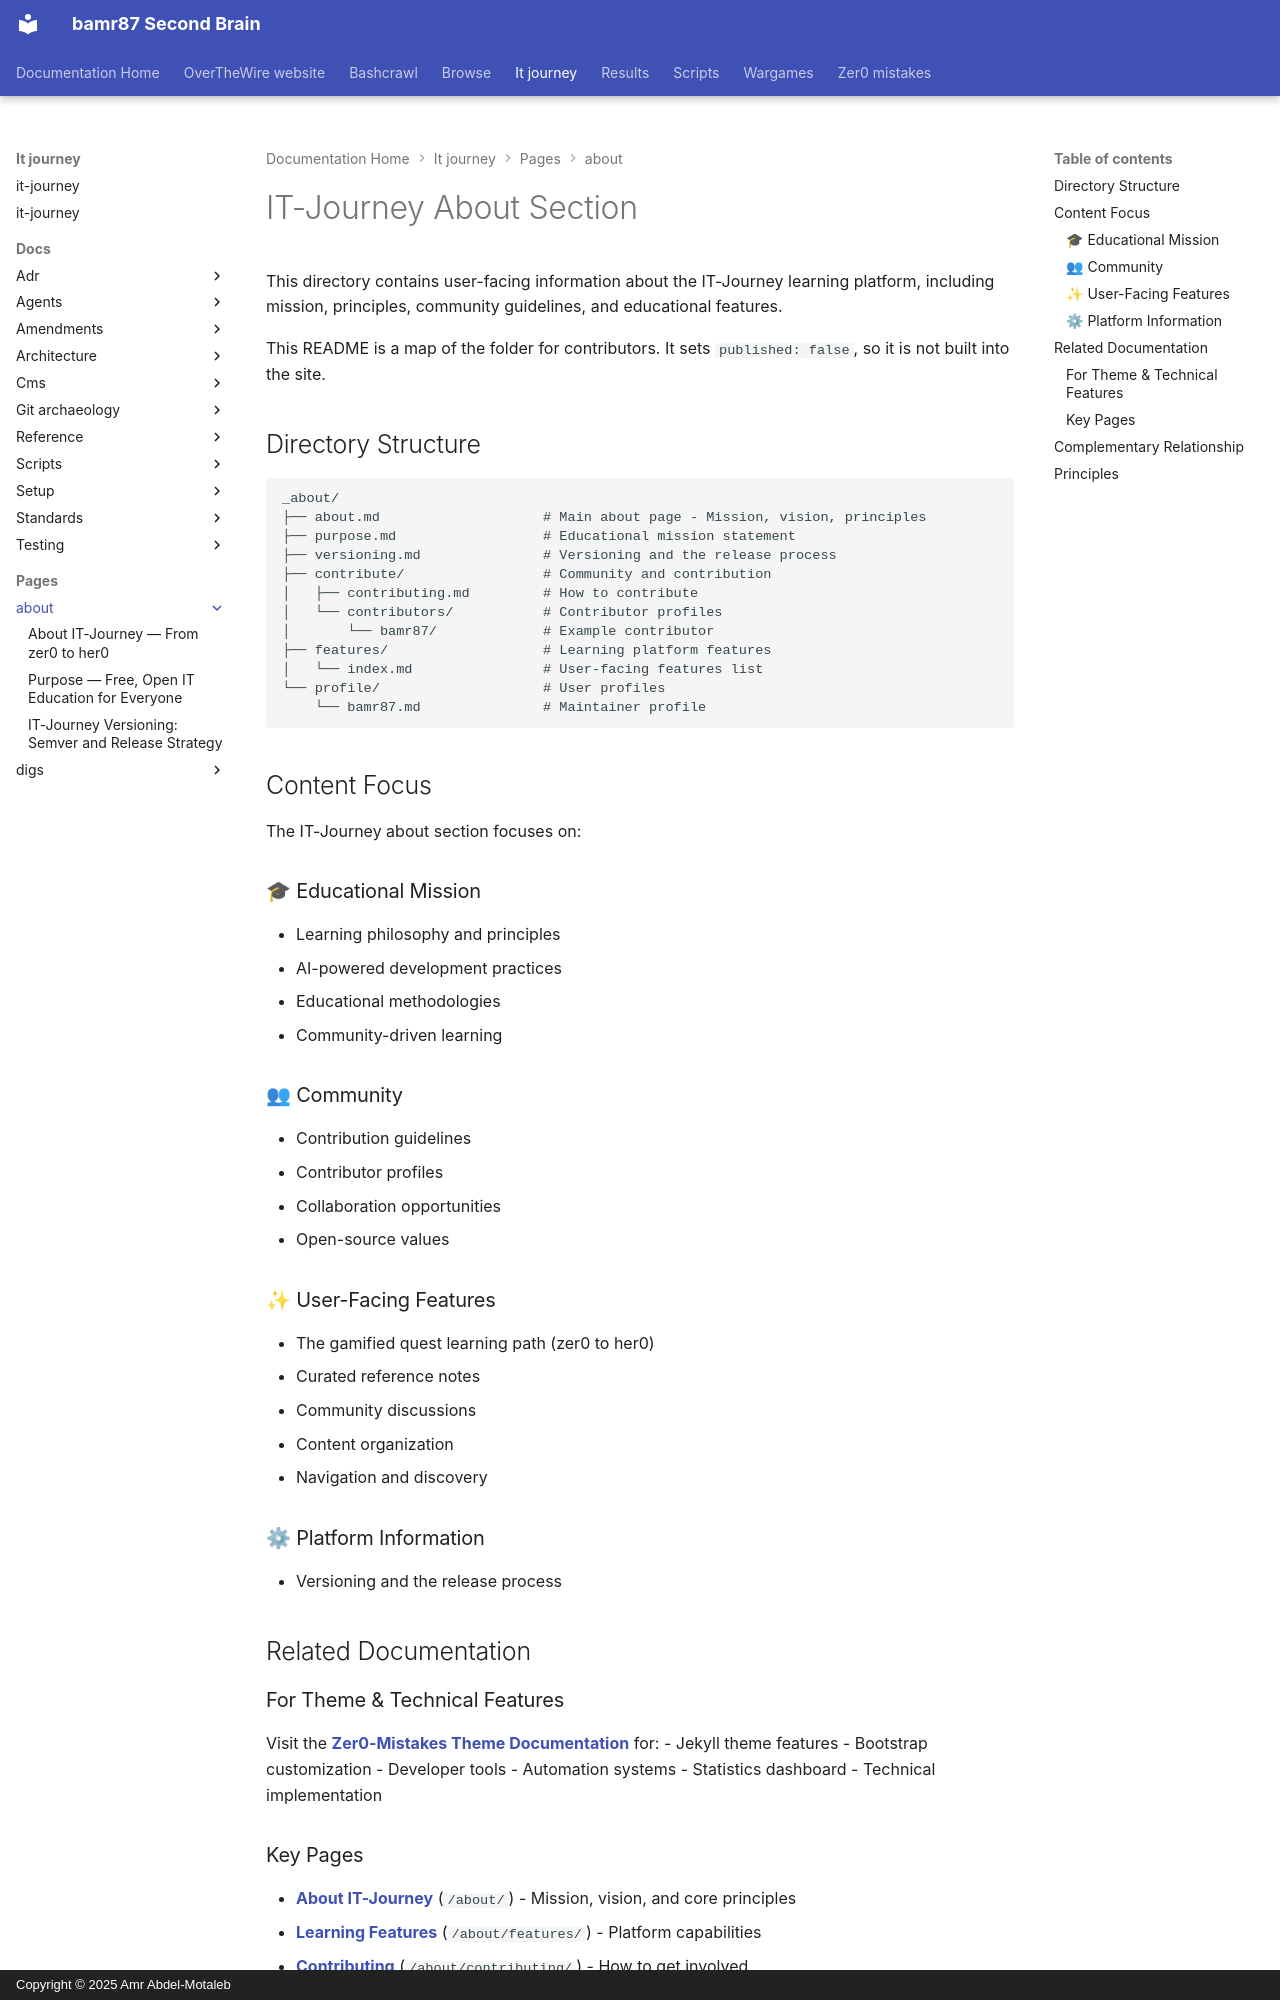

repository: bamr87/README · page: it-journey/pages/_about/index.html · generator: mkdocs · copyright: Copyright © 2025 Amr Abdel-Motaleb

---
date: '2025-10-12T20:17:00.000Z'
description: Organization of the IT-Journey about pages and content structure
lastmod: '2026-11-15T00:00:00.000Z'
published: false
source_file: pages/_about/README.md
source_repo: bamr87/it-journey
source_url: https://github.com/bamr87/it-journey/blob/main/pages/_about/README.md
title: IT-Journey About Section
---
# IT-Journey About Section

This directory contains user-facing information about the IT-Journey learning platform, including mission, principles, community guidelines, and educational features.

This README is a map of the folder for contributors. It sets `published: false`, so it is not built into the site.

## Directory Structure

```
_about/
├── about.md                    # Main about page - Mission, vision, principles
├── purpose.md                  # Educational mission statement
├── versioning.md               # Versioning and the release process
├── contribute/                 # Community and contribution
│   ├── contributing.md         # How to contribute
│   └── contributors/           # Contributor profiles
│       └── bamr87/             # Example contributor
├── features/                   # Learning platform features
│   └── index.md                # User-facing features list
└── profile/                    # User profiles
    └── bamr87.md               # Maintainer profile
```

## Content Focus

The IT-Journey about section focuses on:

### 🎓 Educational Mission
- Learning philosophy and principles
- AI-powered development practices
- Educational methodologies
- Community-driven learning

### 👥 Community
- Contribution guidelines
- Contributor profiles
- Collaboration opportunities
- Open-source values

### ✨ User-Facing Features
- The gamified quest learning path (zer0 to her0)
- Curated reference notes
- Community discussions
- Content organization
- Navigation and discovery

### ⚙ Platform Information
- Versioning and the release process

## Related Documentation

### For Theme & Technical Features
Visit the **[Zer0-Mistakes Theme Documentation](https://github.com/bamr87/zer0-mistakes/tree/main/pages/_about)** for:
- Jekyll theme features
- Bootstrap customization
- Developer tools
- Automation systems
- Statistics dashboard
- Technical implementation
